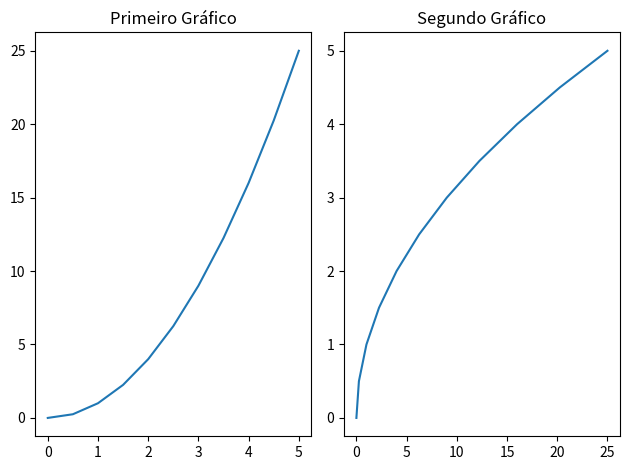

The matplotlib source for this figure: (Note: this script raises an exception after producing the figure.)
import matplotlib.pyplot as plt
import numpy as np

# Cria um array com 11 números igualmente espaçados entre 0 e 5.
x = np.linspace(0, 5, 11)
# Cria um array 'y' onde cada elemento é o quadrado do elemento correspondente em 'x'.
y = x**2

# Cria uma figura.
fig = plt.figure()
# Adiciona eixos à figura. A lista [0.1, 0.1, 0.8, 0.8] representa a posição e o tamanho dos eixos:
# [esquerda, inferior, largura, altura], todos em coordenadas normalizadas da figura (0 a 1).
axes = fig.add_axes([0.1, 0.1, 0.8, 0.8])

# Cria uma figura e um conjunto de subplots (gráficos menores dentro de um gráfico maior).
# nrows e ncols especificam o número de linhas e colunas de subplots.
fig, axes = plt.subplots(nrows=1, ncols=2)

# Plota 'x' versus 'y' no primeiro subplot (axes[0]).
axes[0].plot(x, y)
# Define o título do primeiro subplot.
axes[0].set_title("Primeiro Gráfico")

# Plota 'y' versus 'x' no segundo subplot (axes[1]).
axes[1].plot(y, x)
# Define o título do segundo subplot.
axes[1].set_title("Segundo Gráfico")

# Ajusta os parâmetros dos subplots para fornecer espaçamento entre eles, evitando sobreposição.
plt.tight_layout()

# Tamanho da Figura e DPI (Dots Per Inch - Pontos Por Polegada)

# Cria uma figura com 2 linhas e 1 coluna de subplots e define o tamanho da figura para 3 polegadas de largura e 2 polegadas de altura.
fig = plt.figure(nrows=2, ncols=1, figsize=(3, 2))
# Plota 'x' versus 'y' no primeiro subplot.
axes[0].plot(x, y)
# Plota 'y' versus 'x' no segundo subplot.
axes[1].plot(y, x)
# Salva a figura em um arquivo JPEG com uma resolução de 200 DPI.
# DPI (pontos por polegada) determina a resolução da imagem salva. Quanto maior o DPI, maior a resolução.
fig.savefig("minha_imagem.jpg", dpi=200)

# Cria uma nova figura.
fig = plt.figure()

# Adiciona eixos à figura que preenchem toda a área da figura (0 a 1 em todas as direções).
ax = fig.add_axes([0, 0, 1, 1])
# Plota 'x' versus 'y' com um rótulo "X ao Quadrado" para a legenda.
ax.plot(x, y, label="X ao Quadrado")
# Plota 'y' versus 'x' com um rótulo "X ao Cubo" para a legenda.
# Nota: o nome "X ao Cubo" pode ser confuso, já que o gráfico plota y (que é x²) versus x.
# Talvez fosse melhor outro nome ou plotar outra função de x, como x**3.
ax.plot(y, x, label="Y vs X")  # Rótulo mais adequado
# Exibe a legenda. loc=0 significa "melhor" localização, permitindo que o matplotlib escolha o melhor posicionamento automaticamente.
ax.legend(loc=0)

# Define o título dos eixos.
ax.set_title("Título")
# Define o rótulo do eixo x.
ax.set_xlabel("X")
# Define o rótulo do eixo y.
ax.set_ylabel("Y")

plt.show()  # Exibe todos os gráficos criados. Essencial para visualização.
